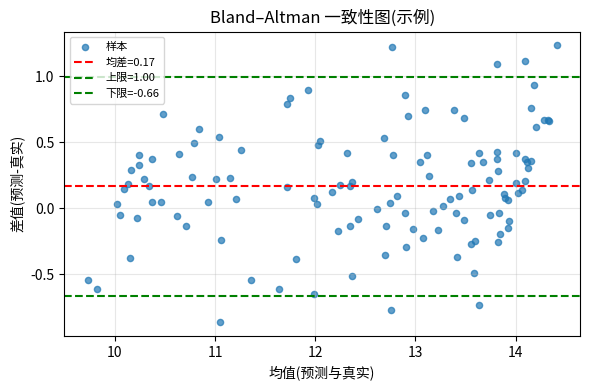

This figure's Python source:
"""
生成 图7：Bland–Altman 一致性图（合成示例）
输出文件：outputs/fig7_bland_altman.png
"""
import os
import numpy as np
import matplotlib.pyplot as plt

os.makedirs("outputs", exist_ok=True)
np.random.seed(2)

# 合成 RR 或 HR 标签与预测
n = 120
y_true = 12 + 2*np.sin(np.linspace(0, 3*np.pi, n))       # 比如 RR: 12±2
noise = np.random.randn(n)*0.4
bias = 0.2
y_pred = y_true + bias + noise

mean_vals = (y_true + y_pred)/2
diff_vals = y_pred - y_true
md = np.mean(diff_vals)
sd = np.std(diff_vals, ddof=1)
loa_upper = md + 1.96*sd
loa_lower = md - 1.96*sd

plt.figure(figsize=(6,4))
plt.scatter(mean_vals, diff_vals, c='tab:blue', s=20, alpha=0.7, label='样本')
plt.axhline(md, color='r', linestyle='--', label=f'均差={md:.2f}')
plt.axhline(loa_upper, color='g', linestyle='--', label=f'上限={loa_upper:.2f}')
plt.axhline(loa_lower, color='g', linestyle='--', label=f'下限={loa_lower:.2f}')
plt.xlabel('均值(预测与真实)'); plt.ylabel('差值(预测-真实)')
plt.title('Bland–Altman 一致性图(示例)')
plt.legend(fontsize=8)
plt.grid(alpha=0.3)
plt.tight_layout()
plt.savefig("outputs/fig7_bland_altman.png", dpi=200)
print("Saved to outputs/fig7_bland_altman.png")